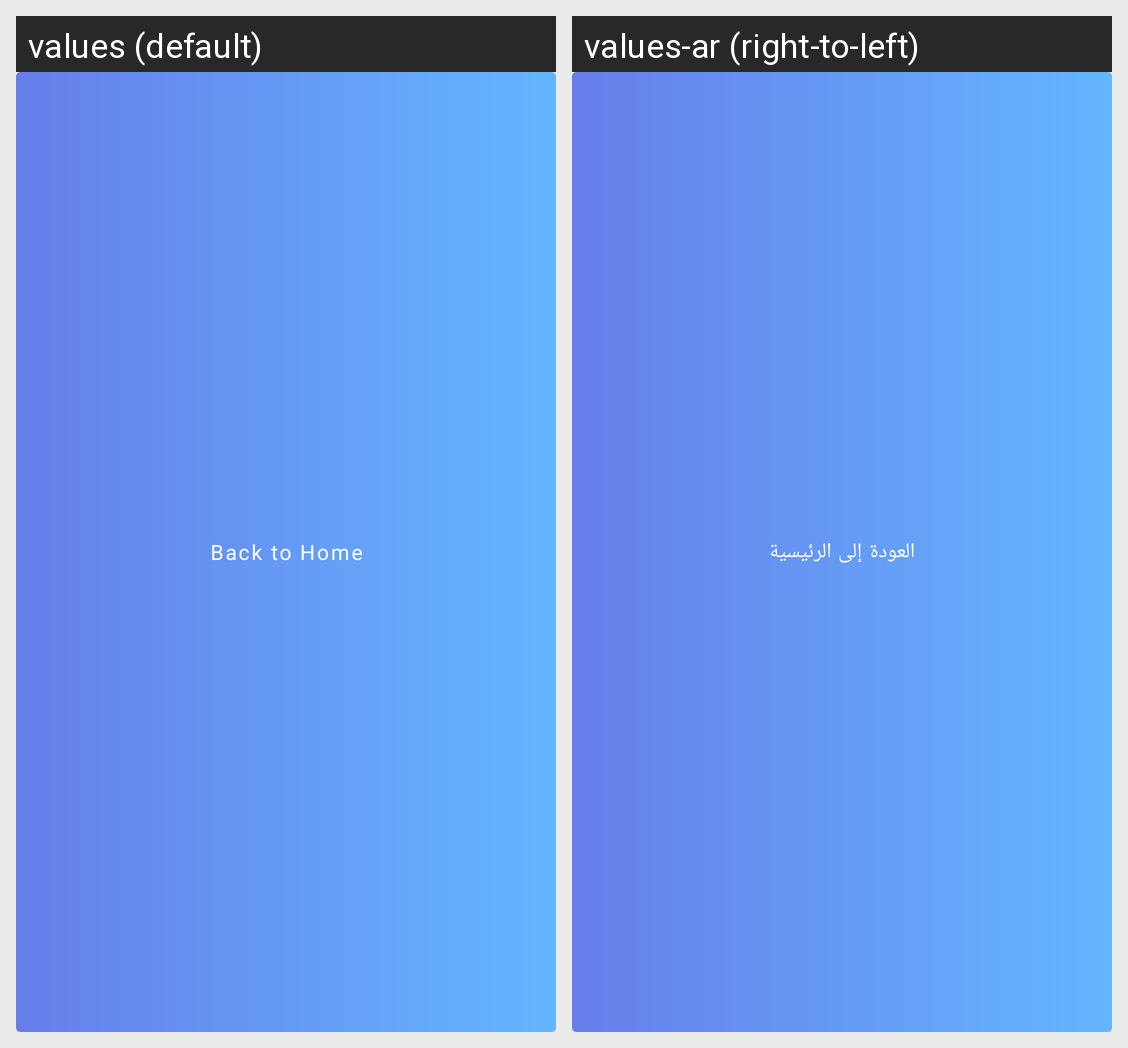

Translations of the strings shown on this Android screen, per locale in the grid:
Android screen res/layout/fragment_confirmation.xml rendered under 2 locales, left to right: values (default), values-ar (right-to-left). Device: Nexus 5 (rendered at 1080×1920; each locale shown at half size, 540×960, under a caption strip naming it); theme Theme.Design1.
Strings drawn on this screen, with the default value and each locale's value (text and hints the layout hard-codes, and strings that could not be matched under every locale, appear in the picture but are not listed):

Confirmation
  values: Confirmation
  values-ar: تأكيد

backToHome
  values: Back to Home
  values-ar: العودة إلى الرئيسية
